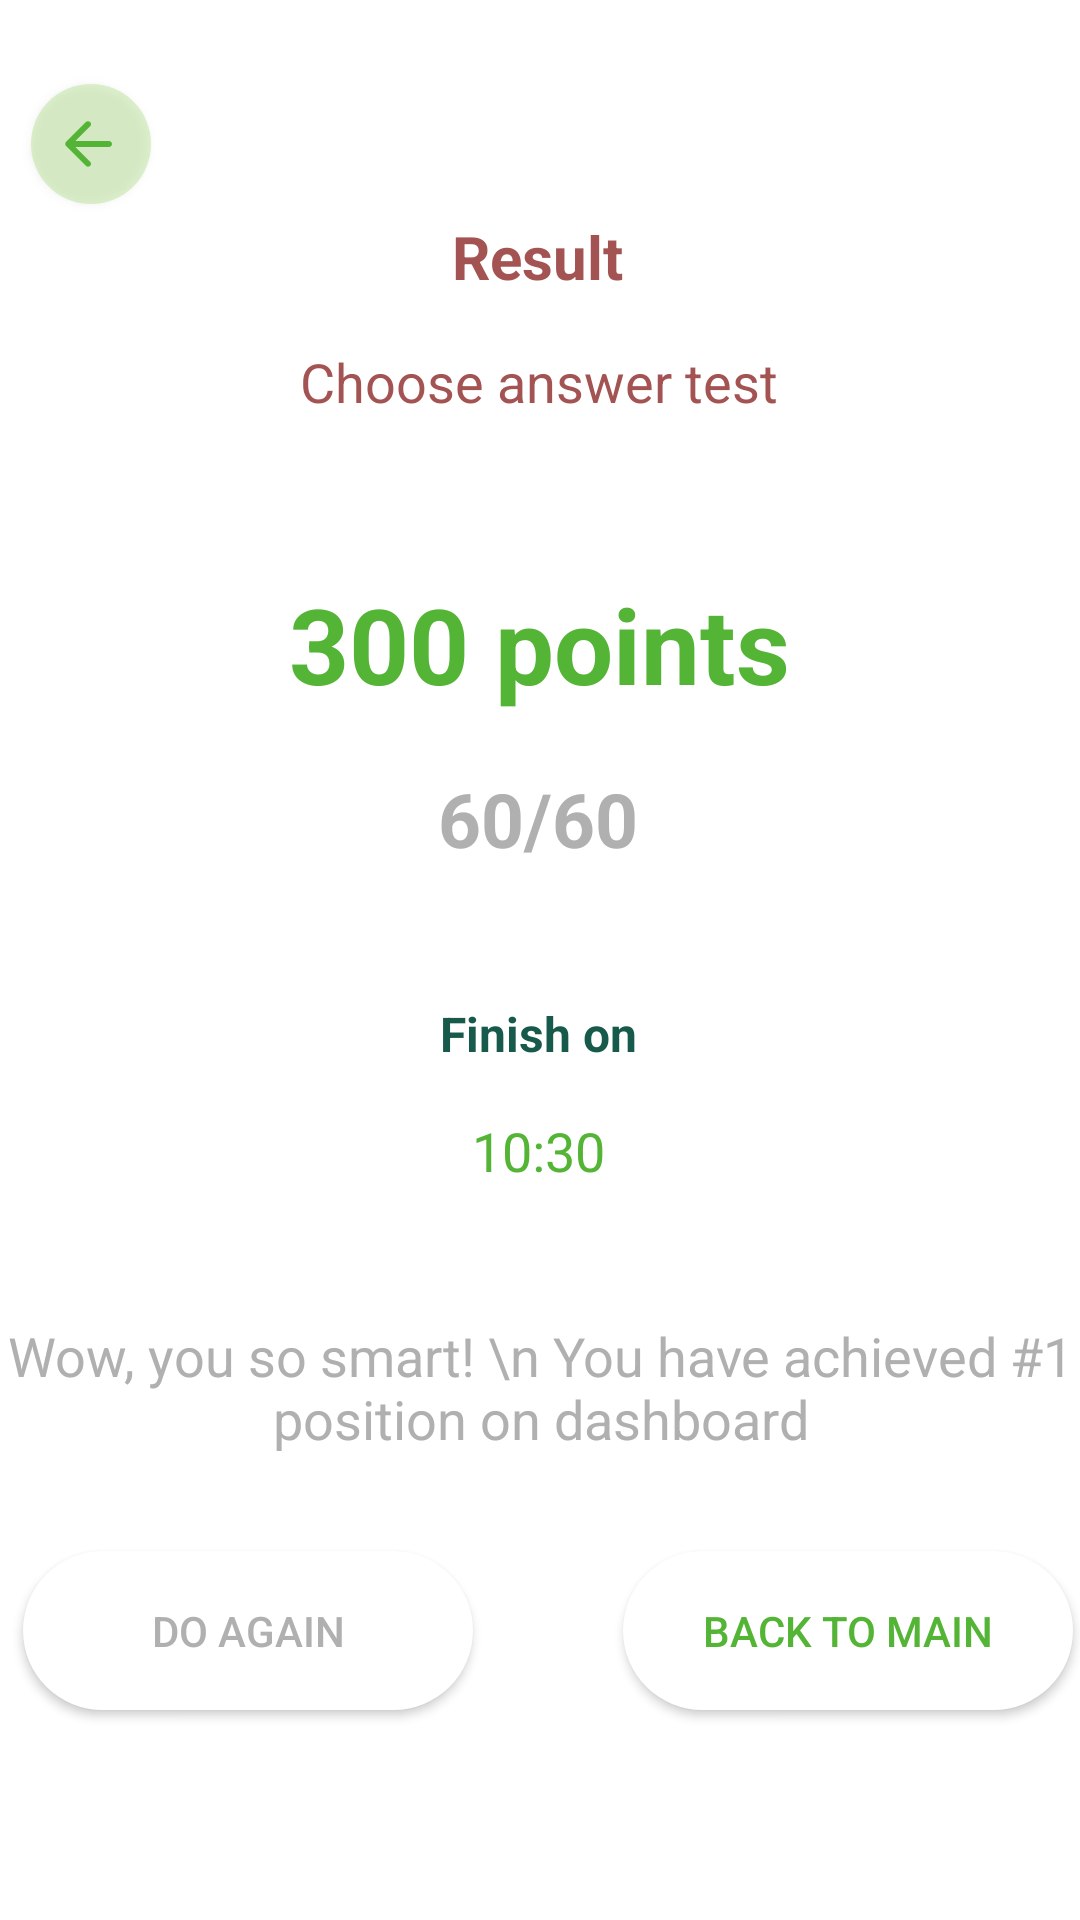

Layout XML and referenced resources for this Android screen:
<!-- AndroidManifest.xml: application theme Theme.FreshCard -->
<!-- res/layout/fragment_result_points.xml -->
<?xml version="1.0" encoding="utf-8"?>
<FrameLayout xmlns:android="http://schemas.android.com/apk/res/android"
    xmlns:tools="http://schemas.android.com/tools"
    android:layout_width="match_parent"
    android:layout_height="match_parent"
    xmlns:app="http://schemas.android.com/apk/res-auto"
    tools:context=".">

    <androidx.constraintlayout.widget.ConstraintLayout
        android:layout_width="match_parent"
        android:layout_height="594dp">

        <androidx.appcompat.widget.AppCompatButton
            android:id="@+id/btn_back"
            android:layout_width="40dp"
            android:layout_height="40dp"
            android:layout_marginTop="28dp"
            android:background="@drawable/back_button"
            android:drawableLeft="@drawable/round_arrow_back_24"
            android:paddingHorizontal="7dp"
            android:gravity="center"
            android:textAlignment="center"
            app:layout_constraintEnd_toEndOf="parent"
            app:layout_constraintHorizontal_bias="0.032"
            app:layout_constraintStart_toStartOf="parent"
            app:layout_constraintTop_toTopOf="parent" />

        <TextView
            android:id="@+id/title"
            android:layout_width="wrap_content"
            android:layout_height="wrap_content"
            android:layout_marginTop="4dp"
            android:paddingBottom="12dp"
            android:text="Result"
            android:textColor="@color/textCard2"
            android:textSize="20dp"
            android:textStyle="bold"
            app:layout_constraintEnd_toEndOf="parent"
            app:layout_constraintHorizontal_bias="0.48"
            app:layout_constraintLeft_toLeftOf="parent"
            app:layout_constraintStart_toStartOf="@+id/btn_back"
            app:layout_constraintTop_toBottomOf="@+id/btn_back" />

        <TextView
            android:id="@+id/titlesub"
            android:layout_width="wrap_content"
            android:layout_height="wrap_content"
            android:layout_marginTop="4dp"
            android:paddingBottom="12dp"
            android:text="Choose answer test"
            android:textColor="@color/textCard2"
            android:textSize="18dp"
            app:layout_constraintEnd_toEndOf="@+id/title"
            app:layout_constraintHorizontal_bias="0.498"
            app:layout_constraintStart_toStartOf="@+id/title"
            app:layout_constraintTop_toBottomOf="@+id/title" />


        <TextView
            android:id="@+id/result_percent"
            android:layout_width="wrap_content"
            android:layout_height="wrap_content"
            android:layout_marginTop="40dp"
            android:paddingBottom="12dp"
            android:text="300 points"
            android:textColor="@color/mediumGreen"
            android:textSize="35dp"
            android:textStyle="bold"
            app:layout_constraintEnd_toEndOf="@+id/titlesub"
            app:layout_constraintStart_toStartOf="@+id/titlesub"
            app:layout_constraintTop_toBottomOf="@+id/titlesub" />

        <TextView
            android:id="@+id/result_correct"
            android:layout_width="wrap_content"
            android:layout_height="wrap_content"
            android:layout_marginTop="6dp"
            android:paddingBottom="12dp"
            android:text="60/60"
            android:textColor="@color/grayDefault"
            android:textSize="25dp"
            android:textStyle="bold"
            app:layout_constraintEnd_toEndOf="@+id/result_percent"
            app:layout_constraintHorizontal_bias="0.495"
            app:layout_constraintStart_toStartOf="@+id/result_percent"
            app:layout_constraintTop_toBottomOf="@+id/result_percent" />

        <TextView
            android:id="@+id/finish"
            android:layout_width="wrap_content"
            android:layout_height="wrap_content"
            android:layout_marginTop="32dp"
            android:paddingBottom="12dp"
            android:text="Finish on"
            android:textColor="@color/strongGreen"
            android:textSize="16dp"
            android:textStyle="bold"
            app:layout_constraintEnd_toEndOf="@+id/result_correct"
            app:layout_constraintHorizontal_bias="0.563"
            app:layout_constraintStart_toStartOf="@+id/result_correct"
            app:layout_constraintTop_toBottomOf="@+id/result_correct" />

        <TextView
            android:id="@+id/time_result"
            android:layout_width="wrap_content"
            android:layout_height="wrap_content"
            android:layout_marginTop="4dp"
            android:paddingBottom="12dp"
            android:text="10:30"
            android:textColor="@color/mediumGreen"
            android:textSize="18dp"
            app:layout_constraintEnd_toEndOf="@+id/finish"
            app:layout_constraintStart_toStartOf="@+id/finish"
            app:layout_constraintTop_toBottomOf="@+id/finish" />

        <TextView
            android:id="@+id/evaluate_result"
            android:layout_width="wrap_content"
            android:layout_height="wrap_content"
            android:layout_marginTop="32dp"
            android:gravity="center"
            android:paddingBottom="12dp"
            android:text="Wow, you so smart! \n You have achieved #1 position on dashboard"
            android:textColor="@color/grayDefault"
            android:textSize="18dp"
            app:layout_constraintEnd_toEndOf="@+id/time_result"
            app:layout_constraintStart_toStartOf="@+id/time_result"
            app:layout_constraintTop_toBottomOf="@+id/time_result" />

        <android.widget.Button
            android:id="@+id/btn_do_again"
            android:layout_width="150dp"
            android:layout_height="53dp"
            android:layout_marginStart="8dp"
            android:layout_marginTop="20dp"
            android:background="@drawable/button"
            android:backgroundTint="@color/white"
            android:text="Do again"
            android:textColor="@color/grayDefault"
            app:layout_constraintBottom_toBottomOf="parent"
            app:layout_constraintStart_toStartOf="@+id/evaluate_result"
            app:layout_constraintTop_toBottomOf="@+id/evaluate_result"
            app:layout_constraintVertical_bias="0.0" />

        <android.widget.Button
            android:id="@+id/btn_back_main"
            android:layout_width="150dp"
            android:layout_height="53dp"
            android:layout_marginTop="20dp"
            android:background="@drawable/button"
            android:backgroundTint="@color/white"
            android:text="Back to main"
            android:textColor="@color/mediumGreen"
            app:layout_constraintBottom_toBottomOf="parent"
            app:layout_constraintEnd_toEndOf="@+id/evaluate_result"
            app:layout_constraintHorizontal_bias="0.962"
            app:layout_constraintStart_toEndOf="@+id/btn_do_again"
            app:layout_constraintTop_toBottomOf="@+id/evaluate_result"
            app:layout_constraintVertical_bias="0.0" />

    </androidx.constraintlayout.widget.ConstraintLayout>

</FrameLayout>
<!-- resources referenced by this layout -->
<resources>
  <color name="grayDefault">#B0B0B0</color>
  <color name="mediumGreen">#54B435</color>
  <color name="strongGreen">#17594A</color>
  <color name="textCard2">#A45353</color>
  <color name="white">#FFFFFFFF</color>
  <!-- drawable back_button (drawable) -->
  <?xml version="1.0" encoding="utf-8"?>
  <selector xmlns:android="http://schemas.android.com/apk/res/android">
      <item>
          <shape xmlns:android="http://schemas.android.com/apk/res/android" android:shape="oval">
              <solid android:color="@color/lightGreen"/>
          </shape>
      </item>
  </selector>
  <!-- drawable button (drawable) -->
  <?xml version="1.0" encoding="utf-8"?>
  <selector xmlns:android="http://schemas.android.com/apk/res/android">
      <item android:state_pressed="true" >
          <shape android:shape="rectangle"  >
              <corners android:radius="100dip" />
              <stroke android:width="1dip" android:color="#fff" />
              <gradient android:angle="-90" android:startColor="@color/mediumGreen" android:endColor="@color/mediumGreen" />
          </shape>
      </item>
      <item android:state_focused="true">
          <shape android:shape="rectangle"  >
              <corners android:radius="100dip" />
              <stroke android:width="1dip" android:color="#fff" />
              <solid android:color="@color/mediumGreen"/>
          </shape>
      </item>
      <item >
          <shape android:shape="rectangle"  >
              <corners android:radius="100dip" />
              <gradient android:angle="-90" android:startColor="@color/mediumGreen" android:endColor="@color/mediumGreen" />
          </shape>
      </item>
  </selector>
  <!-- drawable round_arrow_back_24 (drawable) -->
  <vector android:autoMirrored="true" android:height="24dp"
      android:tint="#54B435" android:viewportHeight="24"
      android:viewportWidth="24" android:width="24dp" xmlns:android="http://schemas.android.com/apk/res/android">
      <path android:fillColor="@android:color/white" android:pathData="M19,11H7.83l4.88,-4.88c0.39,-0.39 0.39,-1.03 0,-1.42 -0.39,-0.39 -1.02,-0.39 -1.41,0l-6.59,6.59c-0.39,0.39 -0.39,1.02 0,1.41l6.59,6.59c0.39,0.39 1.02,0.39 1.41,0 0.39,-0.39 0.39,-1.02 0,-1.41L7.83,13H19c0.55,0 1,-0.45 1,-1s-0.45,-1 -1,-1z"/>
  </vector>
  <style name="Theme.FreshCard" parent="Theme.MaterialComponents.DayNight.NoActionBar">
          <item name="colorPrimary">#54B435</item>
          <item name="colorPrimaryVariant">#0F9D58</item>
          <item name="colorOnPrimary">#000</item>
      </style>
  <color name="lightGreen">#4382CD47</color>
</resources>
